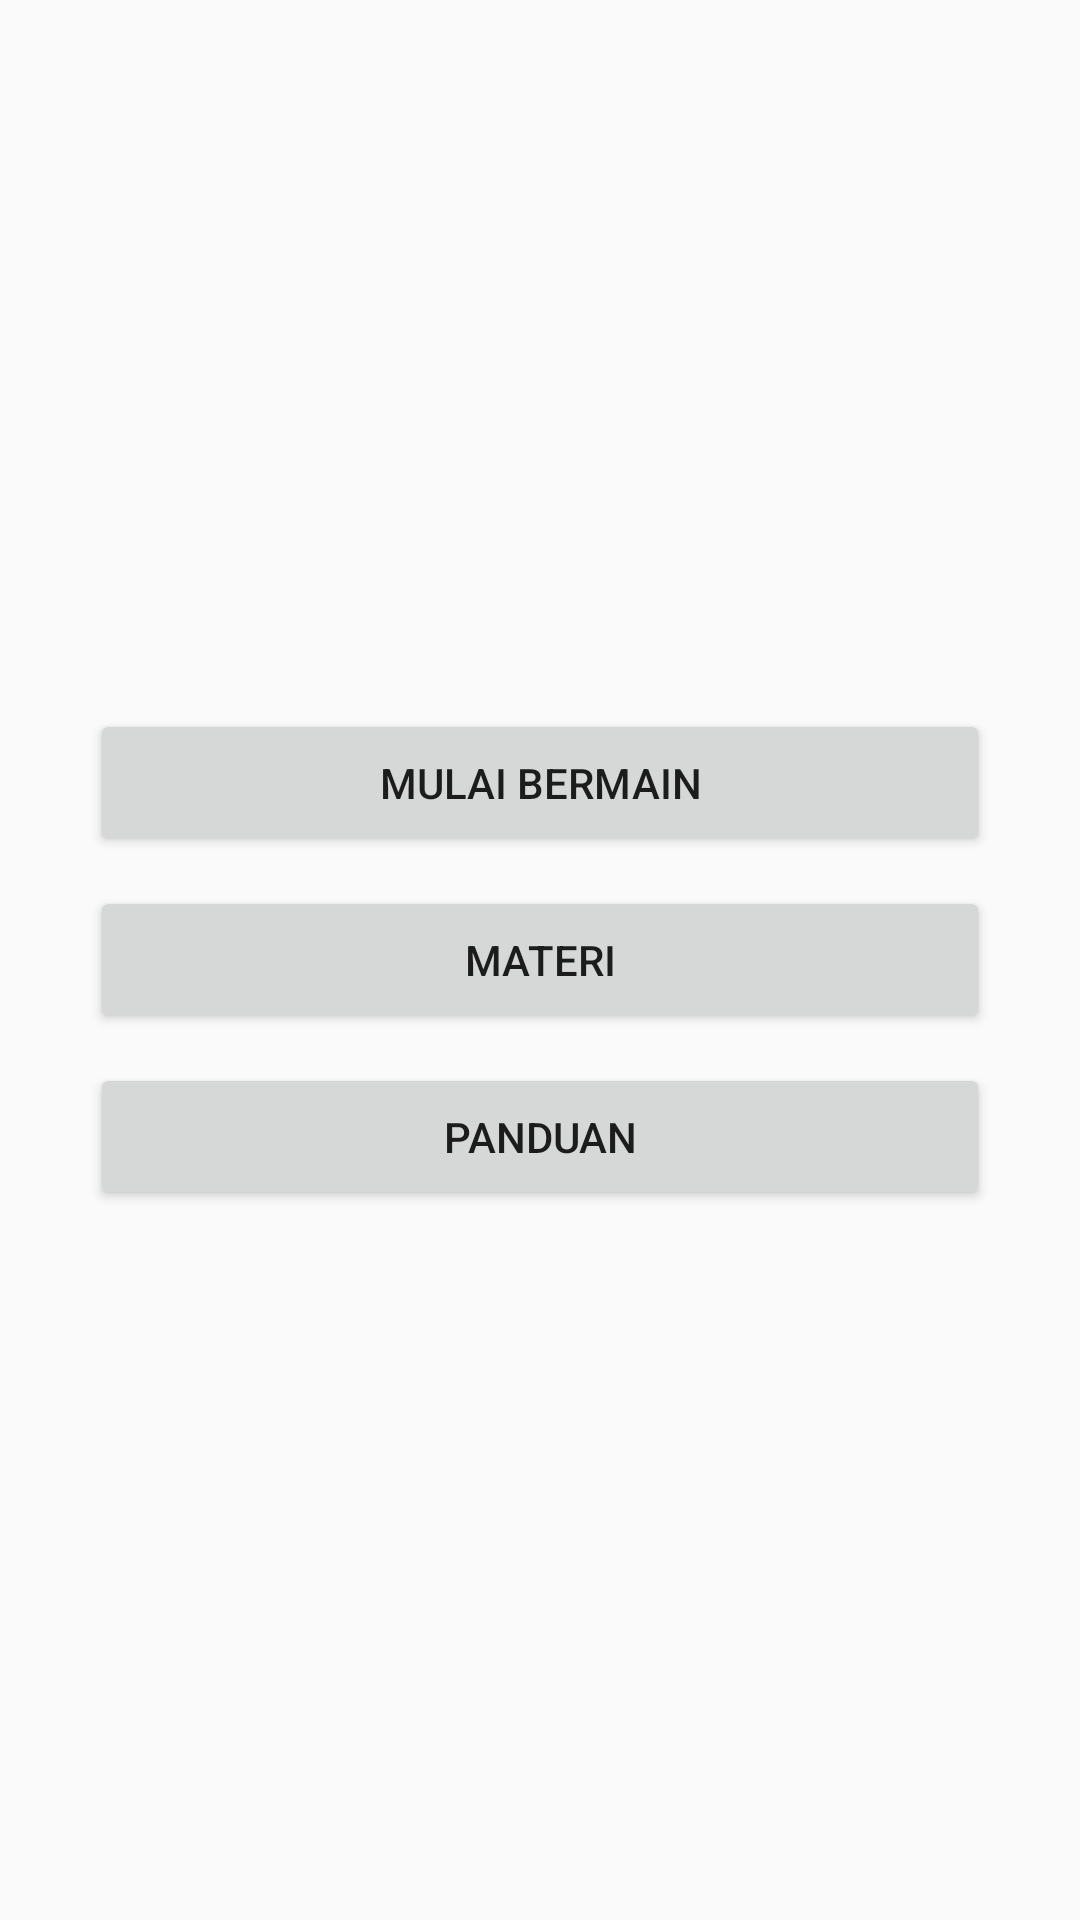

Here is an Android app screen rendered from its layout file. Give the layout XML and the strings, colors and styles it references.
<!-- AndroidManifest.xml: application theme Theme.Design.Light.NoActionBar -->
<!-- res/layout/activity_home.xml -->
<?xml version="1.0" encoding="utf-8"?>
<RelativeLayout
    xmlns:android="http://schemas.android.com/apk/res/android"
    xmlns:app="http://schemas.android.com/apk/res-auto"
    xmlns:tools="http://schemas.android.com/tools"
    android:layout_width="match_parent"
    android:layout_height="match_parent"
    tools:context=".activity.homePage.HomeActivity">

    <LinearLayout
        android:layout_width="match_parent"
        android:layout_height="wrap_content"
        android:orientation="vertical"
        android:layout_centerInParent="true"
        android:layout_marginHorizontal="30dp">
        <Button
            android:id="@+id/btnPlay"
            android:layout_width="match_parent"
            android:layout_height="wrap_content"
            android:text="Mulai Bermain"
            android:paddingVertical="15dp"
            android:layout_marginVertical="5dp"/>
        <Button
            android:id="@+id/btnLearn"
            android:layout_width="match_parent"
            android:layout_height="wrap_content"
            android:text="Materi"
            android:paddingVertical="15dp"
            android:layout_marginVertical="5dp"/>
        <Button
            android:id="@+id/btnPanduan"
            android:layout_width="match_parent"
            android:layout_height="wrap_content"
            android:text="Panduan"
            android:paddingVertical="15dp"
            android:layout_marginVertical="5dp"/>
    </LinearLayout>

</RelativeLayout>
<!-- resources referenced by this layout -->
<resources>

</resources>
